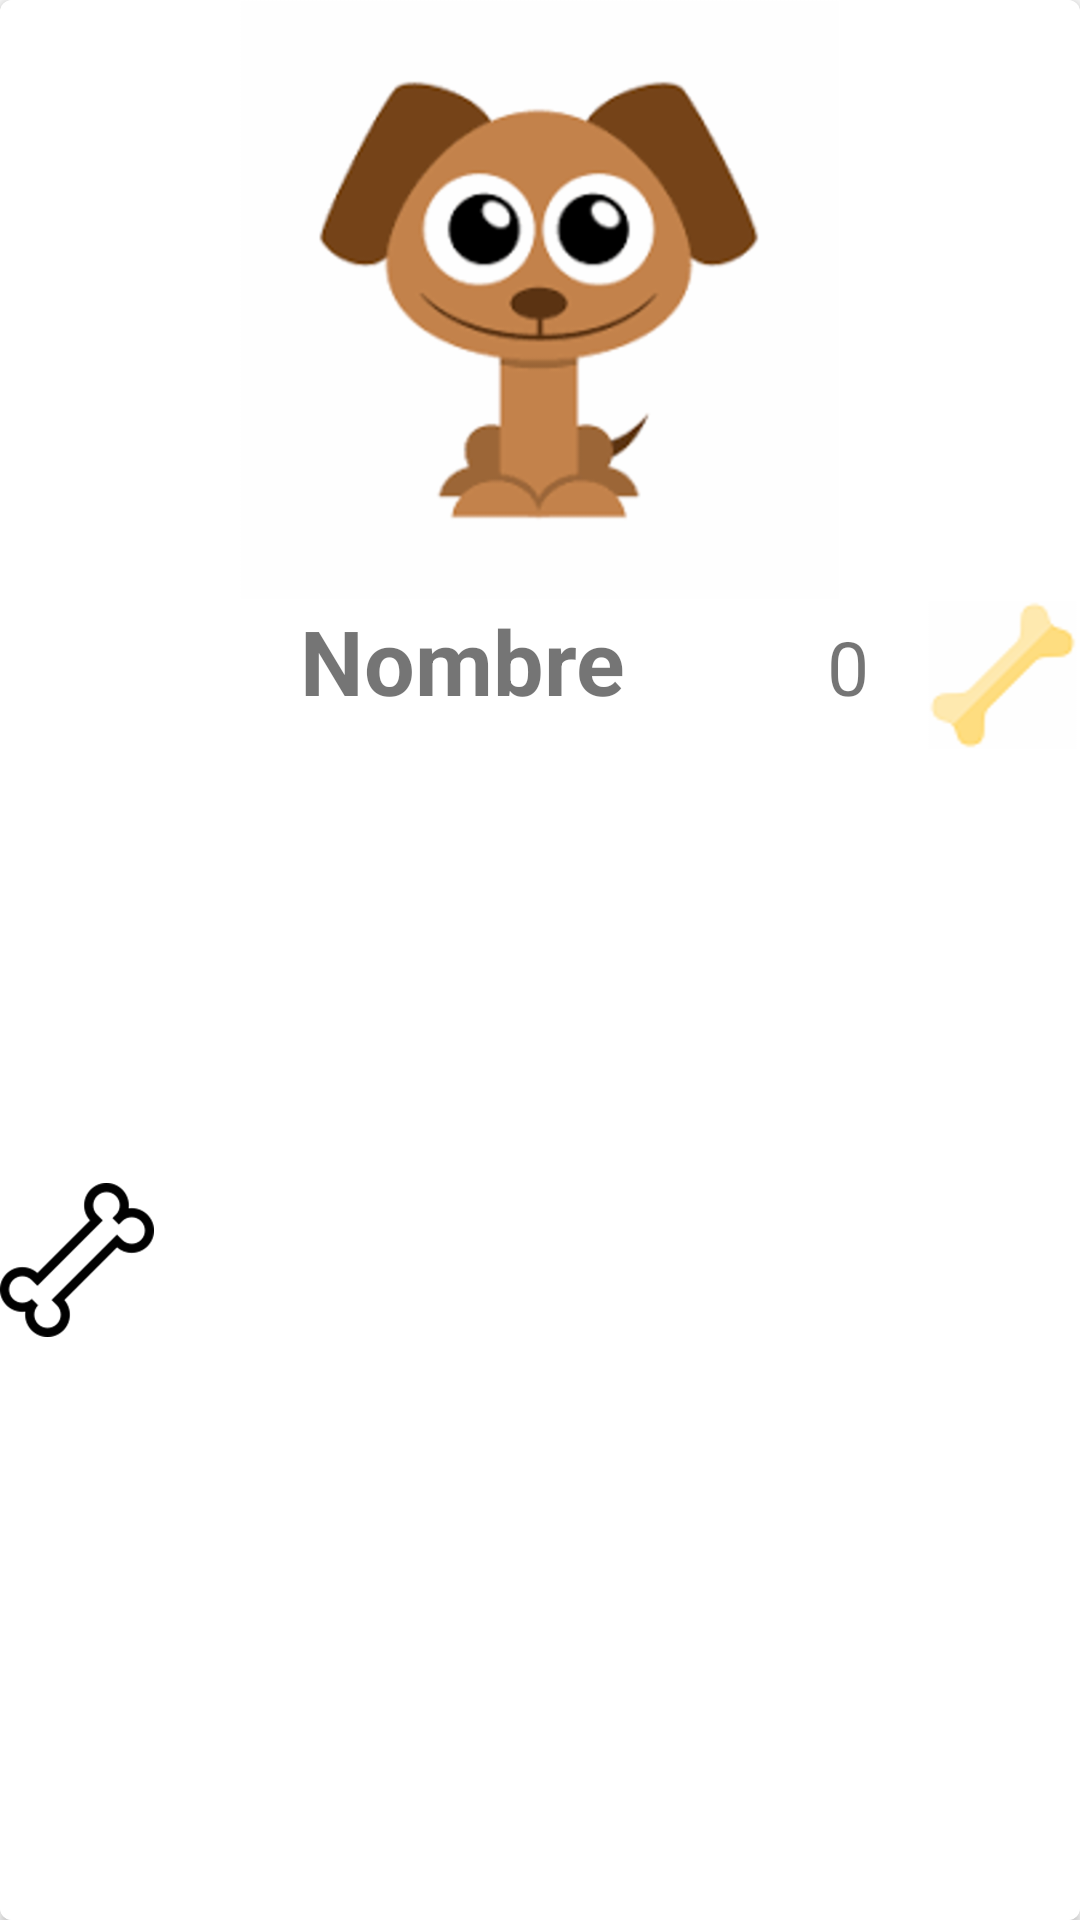

This screen was rendered from an Android layout file. Write that file and the resources it references.
<!-- AndroidManifest.xml: application theme AppTheme -->
<!-- res/layout/cardview_mascota.xml -->
<?xml version="1.0" encoding="utf-8"?>
<androidx.cardview.widget.CardView
    xmlns:app="http://schemas.android.com/apk/res-auto"
    xmlns:android="http://schemas.android.com/apk/res/android"
    xmlns:tools="http://schemas.android.com/tools"
    android:id="@+id/cvMascota"
    android:layout_width="match_parent"
    android:layout_height="wrap_content"
    app:cardCornerRadius="@dimen/radius"
    android:layout_margin="@dimen/margen8">

    <LinearLayout
        android:layout_width="match_parent"
        android:layout_height="match_parent"
        android:orientation="vertical"
        android:background="@color/white">

        <ImageView
            android:id="@+id/imgFoto"
            android:layout_gravity="center"
            android:layout_width="200dp"
            android:layout_height="200dp"
            android:scaleType="centerCrop"
            app:srcCompat="@drawable/mascota3"/>

        <LinearLayout
            android:layout_width="match_parent"
            android:layout_height="match_parent"
            android:orientation="horizontal">


            <ImageView
                android:id="@+id/btnLikeCV"
                android:layout_width="0dp"
                android:layout_height="match_parent"
                android:layout_weight="1"
                app:srcCompat="@mipmap/hueso" />

            <TextView
                android:id="@+id/tvNombreCV"
                android:layout_width="0dp"
                android:layout_height="wrap_content"
                android:layout_weight="4"
                android:text="Nombre"
                android:textAlignment="center"
                android:gravity="center"
                android:textSize="@dimen/size30"
                android:textStyle="bold"/>

            <TextView
                android:id="@+id/tvlike"
                android:layout_width="0dp"
                android:layout_height="wrap_content"
                android:layout_weight="1"
                android:text="0"
                android:textSize="25sp"
                android:gravity="center"/>

            <ImageView
                android:id="@+id/bone_yellow"
                android:layout_width="0dp"
                android:layout_height="wrap_content"
                android:layout_weight="1"
                app:srcCompat="@mipmap/hueso_amarillo"/>
        </LinearLayout>

    </LinearLayout>
</androidx.cardview.widget.CardView>
<!-- resources referenced by this layout -->
<resources>
  <dimen name="margen8">8dp</dimen>
  <dimen name="radius">4dp</dimen>
  <dimen name="size30">30sp</dimen>
  <!-- drawable mascota3: png bitmap (drawable-hdpi, 32079 bytes) -->
  <!-- mipmap hueso: png bitmap (mipmap-hdpi, 7180 bytes) -->
  <!-- mipmap hueso_amarillo: png bitmap (mipmap-hdpi, 2484 bytes) -->
  <style name="AppTheme" parent="Theme.AppCompat.Light.NoActionBar">
          <item name="colorPrimary">@color/colorPrimary</item>
          <item name="colorPrimaryDark">@color/colorPrimaryDark</item>
          <item name="colorAccent">@color/colorAccent</item>
          <item name="windowActionBar">false</item>
          <item name="windowNoTitle">true</item>
  
      </style>
  <!-- not gathered from this repository: default colours our renderer supplied (Android Studio template values) -->
  <color name="white">#FFFFFFFF</color>
  <color name="colorPrimary">#FF6200EE</color>
  <color name="colorPrimaryDark">#FF3700B3</color>
  <color name="colorAccent">#FF03DAC5</color>
</resources>
